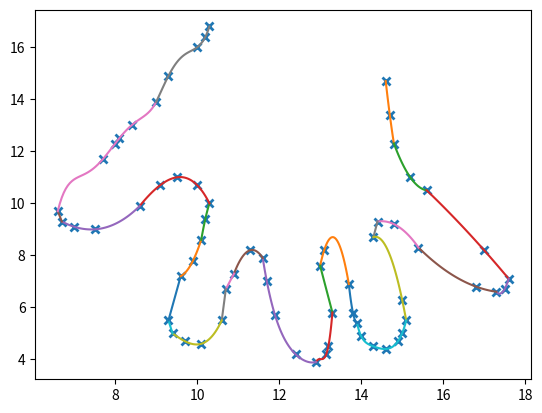

Write Python code to recreate this figure.
import numpy as np
import matplotlib.pyplot as plt
from scipy.interpolate import lagrange

x=[14.6, 14.7, 14.8, 15.2, 15.6, #lado derecho mano (5 puntos)
    
    #dedos de derecha a izquierda
    
    17.0, 17.6, 17.5, 17.3, 16.8, 15.4, 14.8, #primer dedo (8 puntos)
    
    14.4, #punto medio (1 punto)
    
    14.3, 15.0, 15.1, 15.0, 14.9, 14.6, 14.3, 14.0, 13.9, 13.8, 13.7, #segundo dedo (11 puntos)
    
    13.1, #punto medio (1 punto)
    
    13.0, 13.3, 13.2, 13.15, 12.9, 12.4, 11.9, 11.7, 11.6, #tercer dedo (9 puntos)
    
    11.3, #punto medio (1 punto)
    
    10.9, 10.7, 10.6, 10.1, 9.7, 9.4, 9.3, 9.6, 9.9, 10.1, 10.2, 10.3, #cuarto dedo (13 puntos)
    
    10.0, #punto medio (1 punto)

    9.50, 9.10, 8.6, 7.5, 7.0, 6.7, 6.6, 7.70, 8.00, #quinto dedo (9 puntos)
    
    #fin dedos
    
    8.10, 8.40, 9.00, 9.30, 10, 10.2, 10.3]   #lado izquierdo mano (7 puntos)

#-----------------------------------------------------------------------------------------------------

y=[14.7, 13.4, 12.3, 11.0, 10.5, #Lado derecho mano (5 puntos)
    
    #dedos derecha izquierda
    
    8.20, 7.10, 6.70, 6.60, 6.80, 8.30, 9.20, #primer dedo (8 puntos)
    
    9.30, #punto medio (1 punto)
    
    8.70, 6.30, 5.50, 5.00, 4.70, 4.40, 4.50, 4.90, 5.40, 5.80, 6.90, #segundo dedo (11 puntos)
    
    8.20, #punto medio (1 punto)
    
    7.60, 5.80, 4.50, 4.20, 3.90, 4.20, 5.70, 7.00, 7.90, #tercer dedo (9 puntos)
    
    8.20, #punto medio (1 punto)
    
    7.30, 6.70, 5.50,  4.60, 4.7, 5.0, 5.5, 7.2, 7.8, 8.60, 9.40, 10.0, #cuarto dedo (13 puntos)
    
    10.7, #punto medio
    
    11.0, 10.7, 9.9, 9.0, 9.1, 9.3, 9.7, 11.7, 12.3, #quinto dedo (9 puntos)
    
    #fin dedos
    
    12.5, 13.0, 13.9, 14.9, 16, 16.4, 16.8]  #lado izquierdo mano (7 puntos)

plt.plot(x, y, 'x', mew=2)    

lag_pol = lagrange(x[0:3],y[0:3])
xe = np.linspace(min(x[0:3]),max(x[0:3]))
ye = lag_pol(xe)
plt.plot(xe, ye)

lag_pol = lagrange(x[2:5],y[2:5])
xe = np.linspace(min(x[2:5]),max(x[2:5]))
ye = lag_pol(xe)
plt.plot(xe, ye)

lag_pol = lagrange(x[4:7],y[4:7])
xe = np.linspace(min(x[4:7]),max(x[4:7]))
ye = lag_pol(xe)
plt.plot(xe, ye)

lag_pol = lagrange(x[6:9],y[6:9])
xe = np.linspace(min(x[6:9]),max(x[6:9]))
ye = lag_pol(xe)
plt.plot(xe, ye)

lag_pol = lagrange(x[8:11],y[8:11])
xe = np.linspace(min(x[8:11]),max(x[8:11]))
ye = lag_pol(xe)
plt.plot(xe, ye)

lag_pol = lagrange(x[10:13],y[10:13])
xe = np.linspace(min(x[10:13]),max(x[10:13]))
ye = lag_pol(xe)
plt.plot(xe, ye)

lag_pol = lagrange(x[12:14],y[12:14])
xe = np.linspace(min(x[12:14]),max(x[12:14]))
ye = lag_pol(xe)
plt.plot(xe, ye)

lag_pol = lagrange(x[13:16],y[13:16])
xe = np.linspace(min(x[13:16]),max(x[13:16]))
ye = lag_pol(xe)
plt.plot(xe, ye)

lag_pol = lagrange(x[15:22],y[15:22])
xe = np.linspace(min(x[15:22]),max(x[15:22]))
ye = lag_pol(xe)
plt.plot(xe, ye)

lag_pol = lagrange(x[21:24],y[21:24])
xe = np.linspace(min(x[21:24]),max(x[21:24]))
ye = lag_pol(xe)
plt.plot(xe, ye)

lag_pol = lagrange(x[23:26],y[23:26])
xe = np.linspace(min(x[23:26]),max(x[23:26]))
ye = lag_pol(xe)
plt.plot(xe, ye)

lag_pol = lagrange(x[25:27],y[25:27])
xe = np.linspace(min(x[25:27]),max(x[25:27]))
ye = lag_pol(xe)
plt.plot(xe, ye)

lag_pol = lagrange(x[26:30],y[26:30])
xe = np.linspace(min(x[26:30]),max(x[26:30]))
ye = lag_pol(xe)
plt.plot(xe, ye)

lag_pol = lagrange(x[29:34],y[29:34])
xe = np.linspace(min(x[29:34]),max(x[29:34]))
ye = lag_pol(xe)
plt.plot(xe, ye)

lag_pol = lagrange(x[33:36],y[33:36])
xe = np.linspace(min(x[33:36]),max(x[33:36]))
ye = lag_pol(xe)
plt.plot(xe, ye)

lag_pol = lagrange(x[35:37],y[35:37])
xe = np.linspace(min(x[35:37]),max(x[35:37]))
ye = lag_pol(xe)
plt.plot(xe, ye)

lag_pol = lagrange(x[36:38],y[36:38])
xe = np.linspace(min(x[36:38]),max(x[36:38]))
ye = lag_pol(xe)
plt.plot(xe, ye)

lag_pol = lagrange(x[37:41],y[37:41])
xe = np.linspace(min(x[37:41]),max(x[37:41]))
ye = lag_pol(xe)
plt.plot(xe, ye)

lag_pol = lagrange(x[40:42],y[40:42])
xe = np.linspace(min(x[40:42]),max(x[40:42]))
ye = lag_pol(xe)
plt.plot(xe, ye)

lag_pol = lagrange(x[41:43],y[41:43])
xe = np.linspace(min(x[41:43]),max(x[41:43]))
ye = lag_pol(xe)
plt.plot(xe, ye)

lag_pol = lagrange(x[42:45],y[42:45])
xe = np.linspace(min(x[42:45]),max(x[42:45]))
ye = lag_pol(xe)
plt.plot(xe, ye)

lag_pol = lagrange(x[44:47],y[44:47])
xe = np.linspace(min(x[44:47]),max(x[44:47]))
ye = lag_pol(xe)
plt.plot(xe, ye)

lag_pol = lagrange(x[46:51],y[46:51])
xe = np.linspace(min(x[46:51]),max(x[46:51]))
ye = lag_pol(xe)
plt.plot(xe, ye)

lag_pol = lagrange(x[50:54],y[50:54])
xe = np.linspace(min(x[50:54]),max(x[50:54]))
ye = lag_pol(xe)
plt.plot(xe, ye)

lag_pol = lagrange(x[53:55],y[53:55])
xe = np.linspace(min(x[53:55]),max(x[53:55]))
ye = lag_pol(xe)
plt.plot(xe, ye)

lag_pol = lagrange(x[54:60],y[54:60])
xe = np.linspace(min(x[54:60]),max(x[54:60]))
ye = lag_pol(xe)
plt.plot(xe, ye)

lag_pol = lagrange(x[59:65],y[59:65])
xe = np.linspace(min(x[59:65]),max(x[59:65]))
ye = lag_pol(xe)
plt.plot(xe, ye)

plt.show()